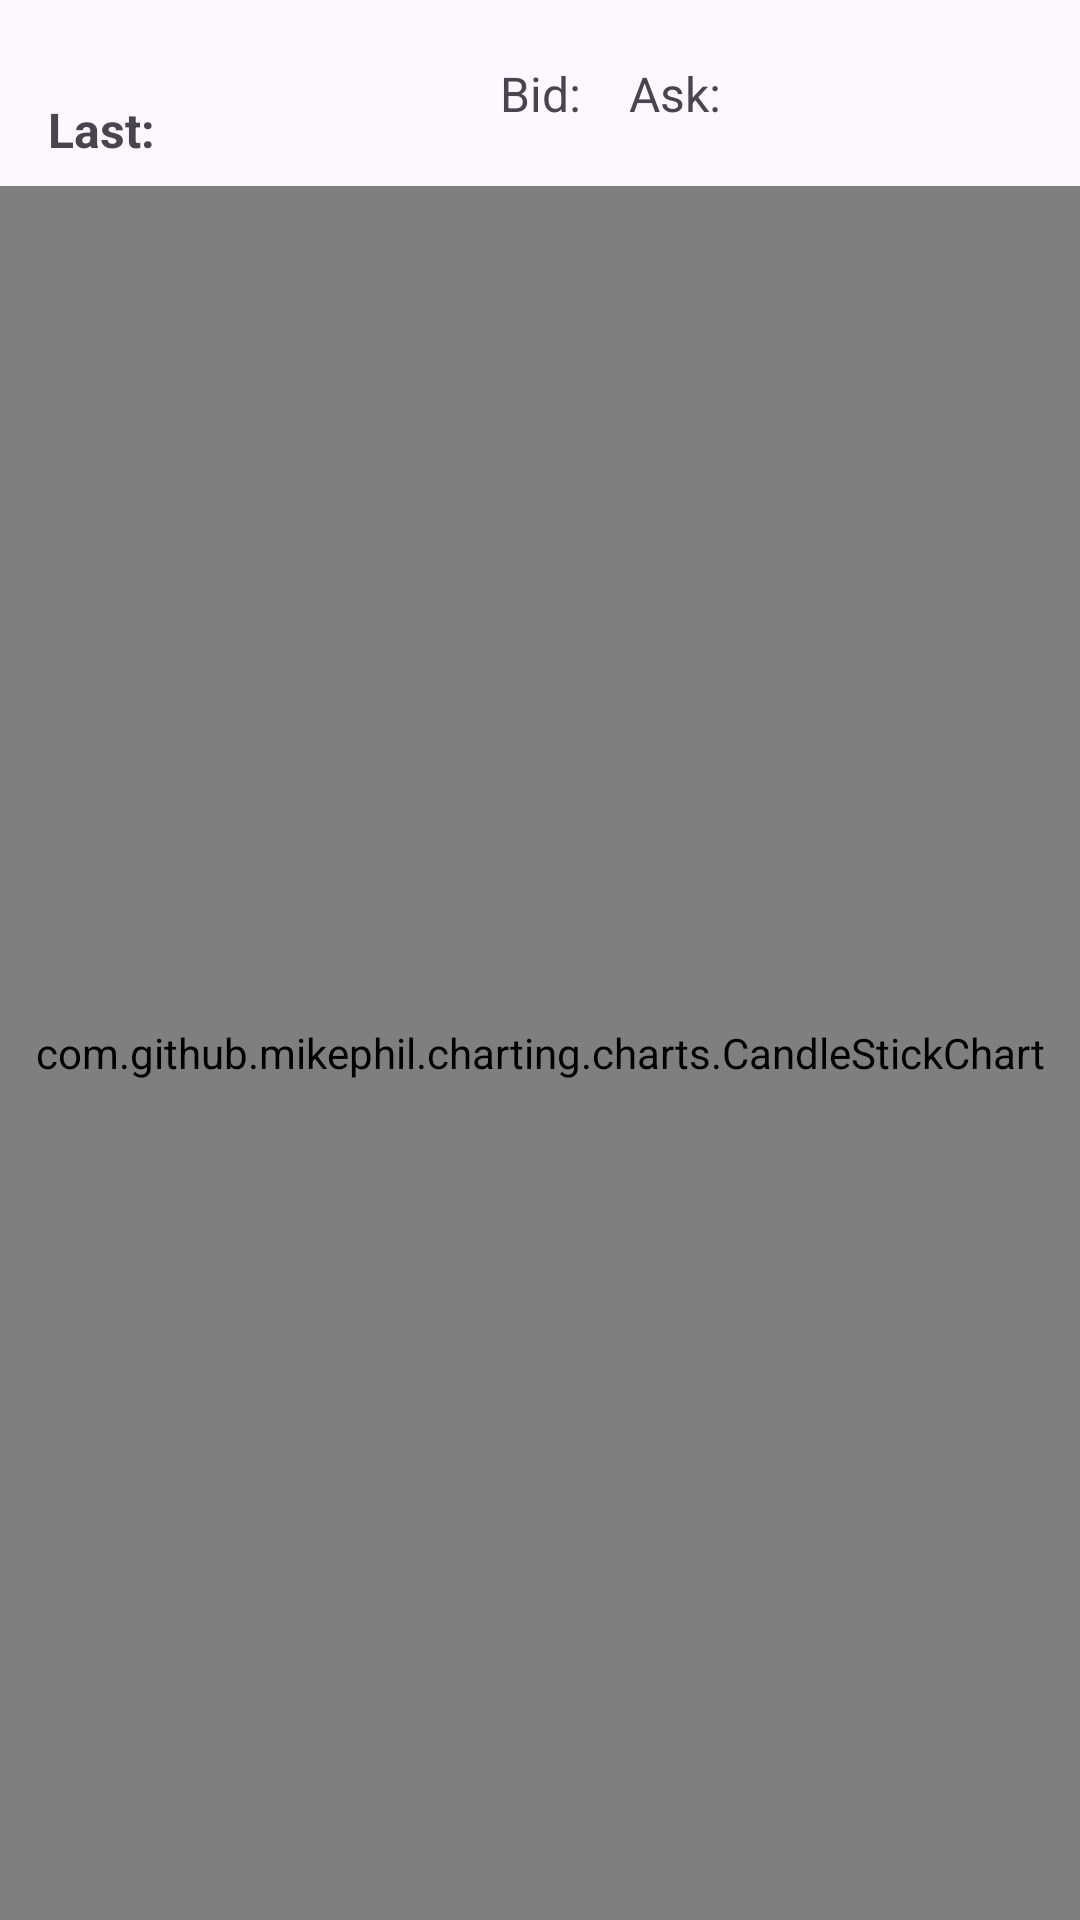

Android layout source for this screen:
<!-- AndroidManifest.xml: application theme Theme.TastyTraade -->
<!-- res/layout/fragment_chart.xml -->
<?xml version="1.0" encoding="utf-8"?>
<androidx.constraintlayout.widget.ConstraintLayout xmlns:android="http://schemas.android.com/apk/res/android"
    xmlns:app="http://schemas.android.com/apk/res-auto"
    xmlns:tools="http://schemas.android.com/tools"
    android:layout_width="match_parent"
    android:layout_height="match_parent"
    tools:context=".presentation.ui.chart.ChartFragment">

    <androidx.constraintlayout.widget.ConstraintLayout
        android:id="@+id/layoutSymbol"
        android:layout_width="match_parent"
        android:layout_height="wrap_content"
        app:layout_constraintStart_toStartOf="parent"
        app:layout_constraintTop_toTopOf="parent">

        <TextView
            android:id="@+id/tvSymbolName"
            android:layout_width="wrap_content"
            android:layout_height="wrap_content"
            android:layout_marginStart="@dimen/_16dp"
            android:layout_marginTop="@dimen/size_margin"
            android:textSize="@dimen/font_size_big"
            app:layout_constraintBottom_toTopOf="@+id/tvLastPrice"
            app:layout_constraintStart_toStartOf="parent"
            app:layout_constraintTop_toTopOf="parent"
            tools:text="My symbol" />

        <TextView
            android:id="@+id/tvLastPrice"
            android:layout_width="wrap_content"
            android:layout_height="wrap_content"
            android:layout_marginBottom="@dimen/size_margin"
            android:gravity="center_vertical"
            android:text="@string/last"
            android:textSize="@dimen/font_size_bigger"
            android:textStyle="bold"
            app:layout_constraintBottom_toBottomOf="parent"
            app:layout_constraintStart_toStartOf="@+id/tvSymbolName"
            app:layout_constraintTop_toBottomOf="@+id/tvSymbolName" />

        <TextView
            android:id="@+id/tvBidPrice"
            android:layout_width="wrap_content"
            android:layout_height="wrap_content"
            android:gravity="center_vertical"
            android:text="@string/bid"
            android:textSize="@dimen/font_size_bigger"
            app:layout_constraintBottom_toBottomOf="parent"
            app:layout_constraintEnd_toEndOf="parent"
            app:layout_constraintStart_toStartOf="parent"
            app:layout_constraintTop_toTopOf="parent" />

        <TextView
            android:id="@+id/tvAskPrice"
            android:layout_width="wrap_content"
            android:layout_height="wrap_content"
            android:gravity="center_vertical"
            android:text="@string/ask"
            android:layout_marginStart="@dimen/_16dp"
            android:textSize="@dimen/font_size_bigger"
            app:layout_constraintBottom_toBottomOf="parent"
            app:layout_constraintStart_toEndOf="@+id/tvBidPrice"
            app:layout_constraintTop_toTopOf="parent"/>
    </androidx.constraintlayout.widget.ConstraintLayout>

    <com.github.mikephil.charting.charts.CandleStickChart
        android:id="@+id/candleStickChart"
        android:layout_width="match_parent"
        android:layout_height="0dp"
        app:layout_constraintBottom_toBottomOf="parent"
        app:layout_constraintEnd_toEndOf="parent"
        app:layout_constraintStart_toStartOf="parent"
        app:layout_constraintTop_toBottomOf="@+id/layoutSymbol" />

</androidx.constraintlayout.widget.ConstraintLayout>
<!-- resources referenced by this layout -->
<resources>
  <dimen name="_16dp">16dp</dimen>
  <dimen name="font_size_big">18sp</dimen>
  <dimen name="font_size_bigger">16sp</dimen>
  <dimen name="size_margin">8dp</dimen>
  <string name="ask">Ask:</string>
  <string name="bid">Bid:</string>
  <string name="last">Last:</string>
  <style name="Theme.TastyTraade" parent="Base.Theme.TastyTraade" />
  <style name="Base.Theme.TastyTraade" parent="Theme.Material3.DayNight.NoActionBar">
          
          
      </style>
</resources>
